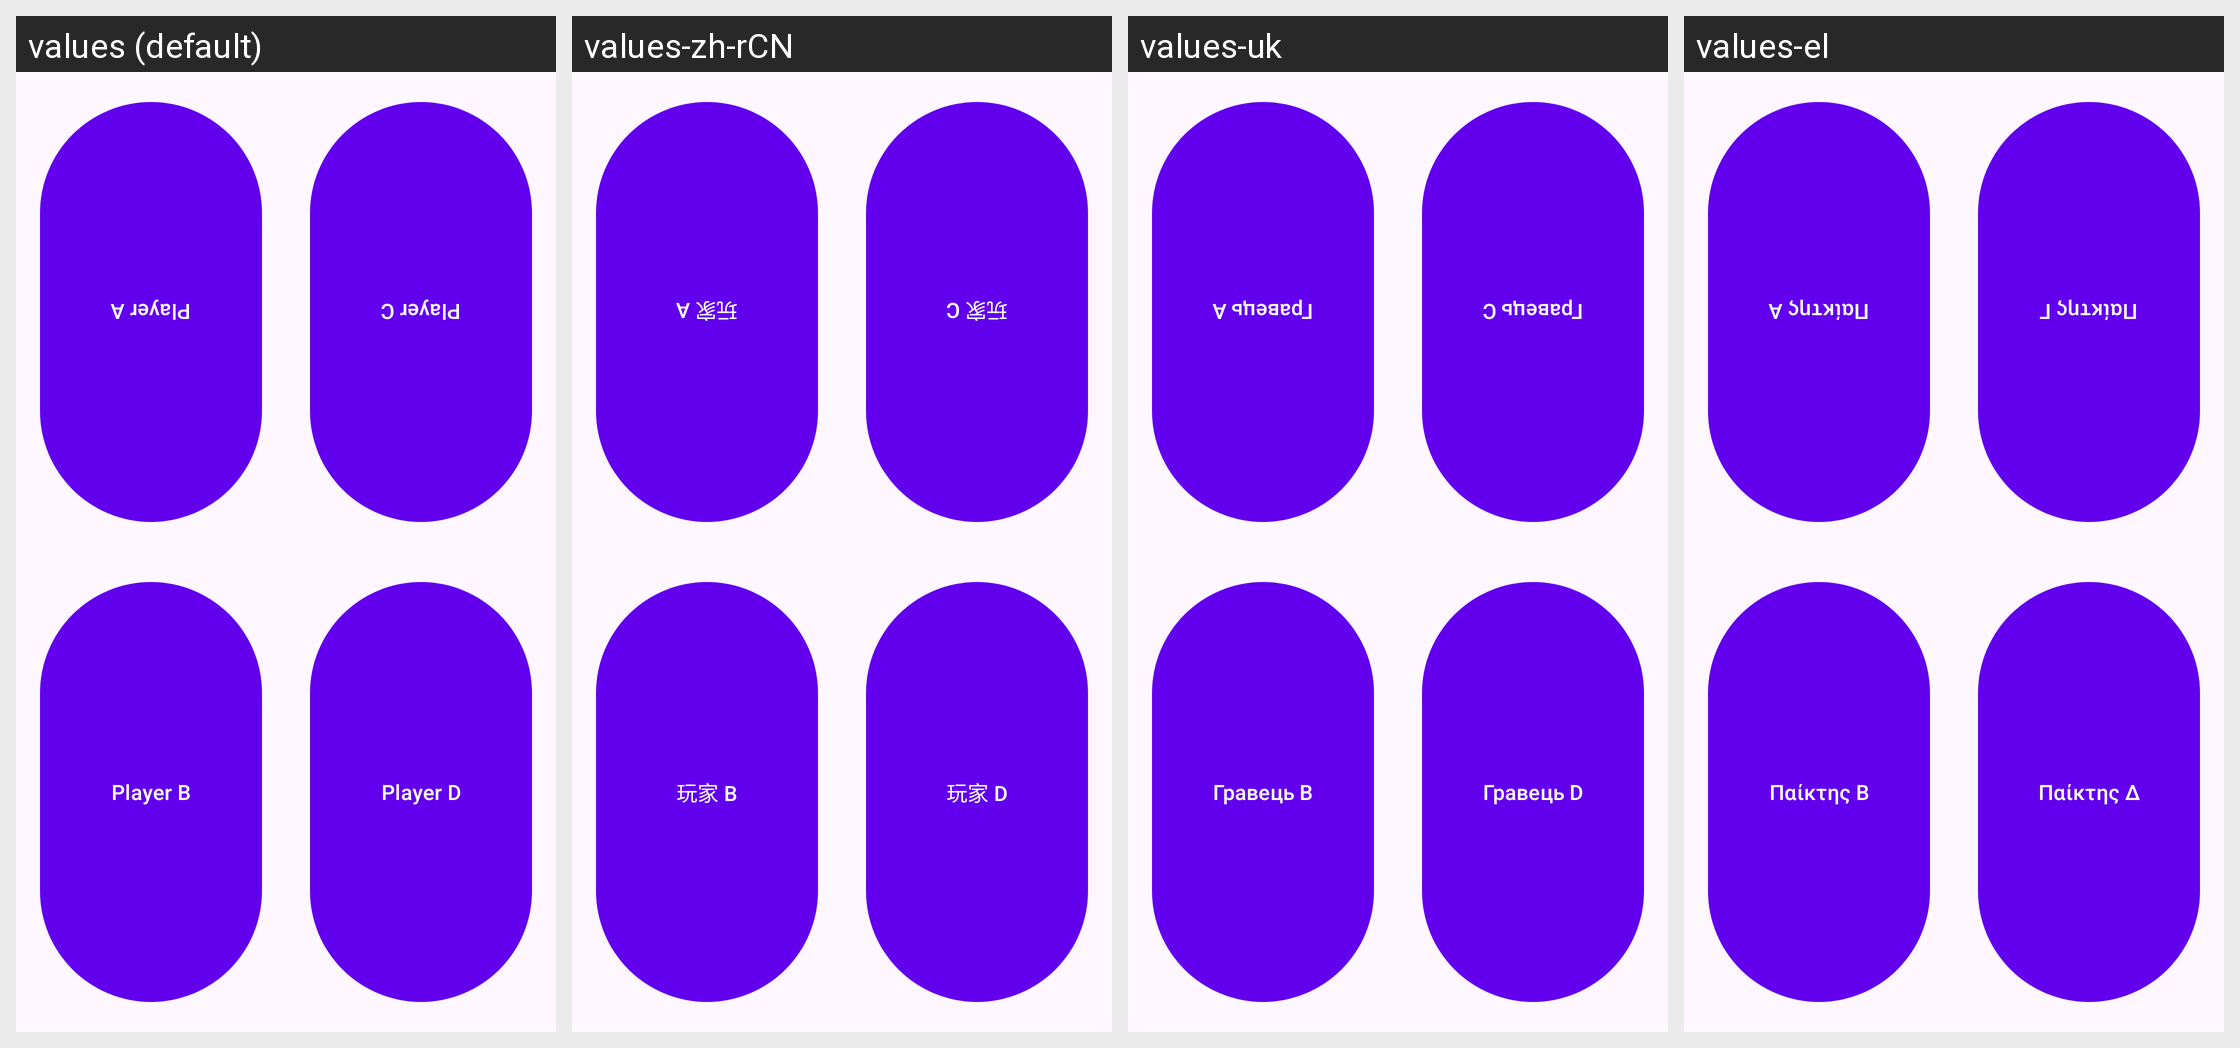

Locale-by-locale string values for the Android screen shown in this grid:
Android screen res/layout/fragment_buzzers.xml rendered under 4 locales, left to right: values (default), values-zh-rCN, values-uk, values-el. Device: Nexus 5 (rendered at 1080×1920; each locale shown at half size, 540×960, under a caption strip naming it); theme Theme.TabletopTools.
Other locales in the repository, not shown: values-ar, values-ca, values-cs, values-da, values-de, values-es, values-eu, values-fi, values-fr, values-hu, values-it, values-iw, values-ja, values-nb, values-nl, values-pl, values-pt, values-pt-rBR, values-ro, values-ru, values-sv, values-tr.
Strings drawn on this screen, with the default value and each locale's value (text and hints the layout hard-codes, and strings that could not be matched under every locale, appear in the picture but are not listed):

buzzers_player_a
  values: Player A
  values-zh-rCN: 玩家 A
  values-uk: Гравець А
  values-el: Παίκτης Α

buzzers_player_c
  values: Player C
  values-zh-rCN: 玩家 C
  values-uk: Гравець C
  values-el: Παίκτης Γ

buzzers_player_b
  values: Player B
  values-zh-rCN: 玩家 B
  values-uk: Гравець B
  values-el: Παίκτης Β

buzzers_player_d
  values: Player D
  values-zh-rCN: 玩家 D
  values-uk: Гравець D
  values-el: Παίκτης Δ
